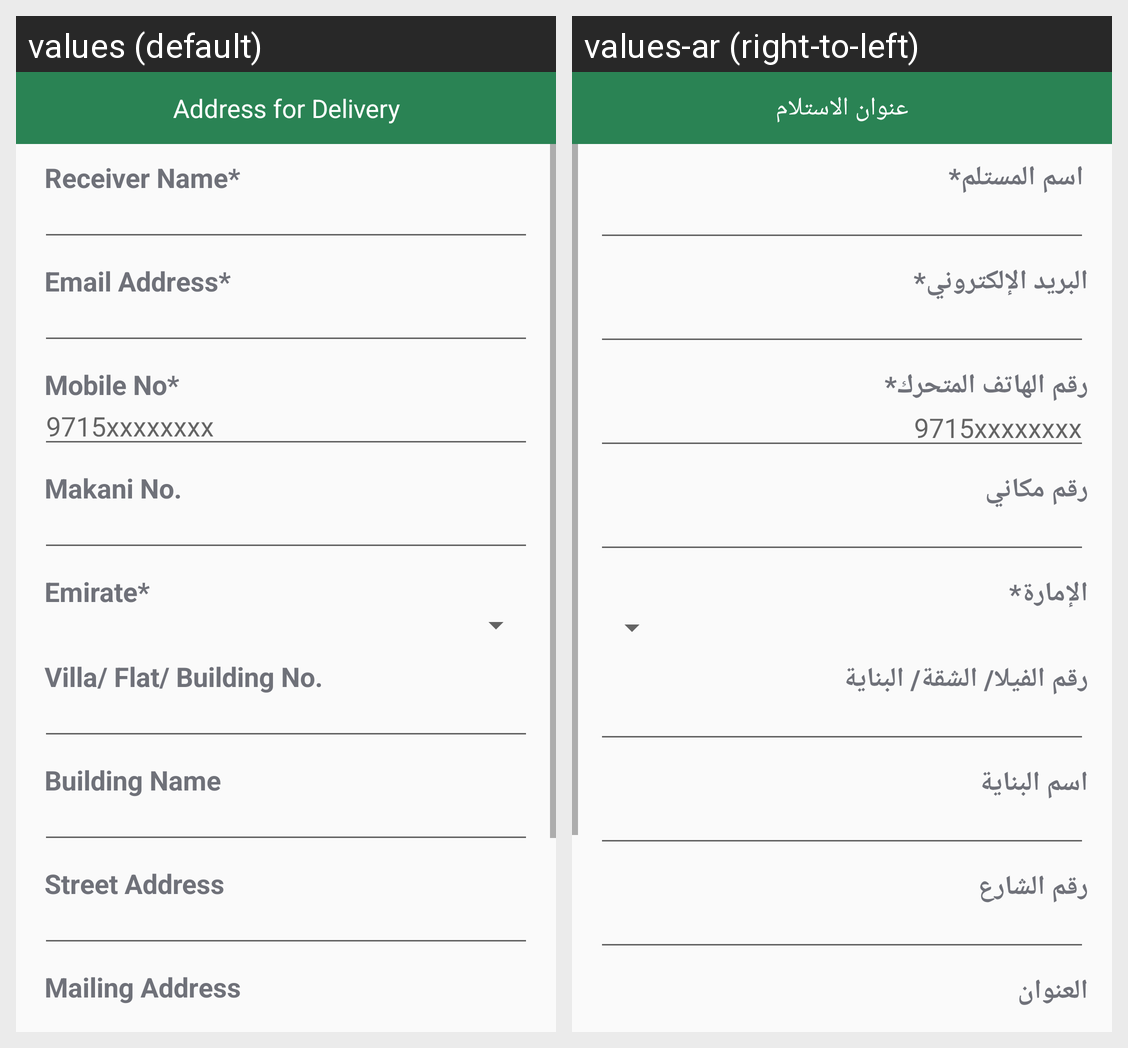

The Android screen above is rendered under two locales of the same app. Produce the string resources it draws, with the default and per-locale values.
Android screen res/layout/activity_delivery_deatails.xml rendered under 2 locales, left to right: values (default), values-ar (right-to-left). Device: Nexus 5 (rendered at 1080×1920; each locale shown at half size, 540×960, under a caption strip naming it); theme AppTheme.
Strings drawn on this screen, with the default value and each locale's value (text and hints the layout hard-codes, and strings that could not be matched under every locale, appear in the picture but are not listed):

address_for_delivery
  values: Address for Delivery
  values-ar: عنوان الاستلام

reciever_name
  values: Receiver Name*
  values-ar: اسم المستلم*

email_address
  values: Email Address*
  values-ar: البريد الإلكتروني*

mobile_no
  values: Mobile No*
  values-ar: رقم الهاتف المتحرك*

mobile_number_9715xxxxxxxx
  values: 9715xxxxxxxx
  values-ar: 9715xxxxxxxx

makani_no
  values: Makani No.
  values-ar: رقم مكاني

emirate
  values: Emirate*
  values-ar: الإمارة*

villa_flat_building_no
  values: Villa/ Flat/ Building No.
  values-ar: رقم الفيلا/ الشقة/ البناية

building_name
  values: Building Name
  values-ar: اسم البناية

street_adress
  values: Street Address
  values-ar: رقم الشارع

mailing_address
  values: Mailing Address
  values-ar: العنوان
